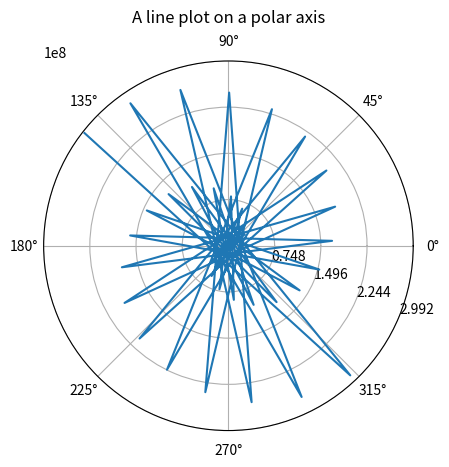

Write Python code to recreate this figure.
import numpy as np
import matplotlib.pyplot as plt

# astronomical unit  [km]
au = 1.496e8
# solar wind speed [km/s]
v = 500/3600
# angular velocity sun [1/s]
omega = 2.9e-4 #2*np.pi/27.28/86400 # 2.9e-4
print(omega)

# step size
stepsize = 8e6

'''Irgendwas funktioniert mit dem Omega nicht!!!'''


r = np.arange(0, 2*au, step=stepsize)


# Sonnenwind bewegt sich mit v radial nach außen. Die Zeit berechnet sich als r/v
# Ankunft an 1 au:
t_arrival = au/v

# theta = 2*np.pi*omega*np.linspace(0,t_arrival,steps)
theta = omega*r/v
# theta = np.degrees(theta)
print(r)
print(theta)


fig, ax = plt.subplots(subplot_kw={'projection': 'polar'})
ax.plot(theta, r)
ax.set_rmax(2*au)
ax.set_rticks(np.array([0.5, 1, 1.5, 2])*au)  # Less radial ticks
ax.set_rlabel_position(-22.5)  # Move radial labels away from plotted line
ax.grid(True)

ax.set_title("A line plot on a polar axis", va='bottom')
plt.show()